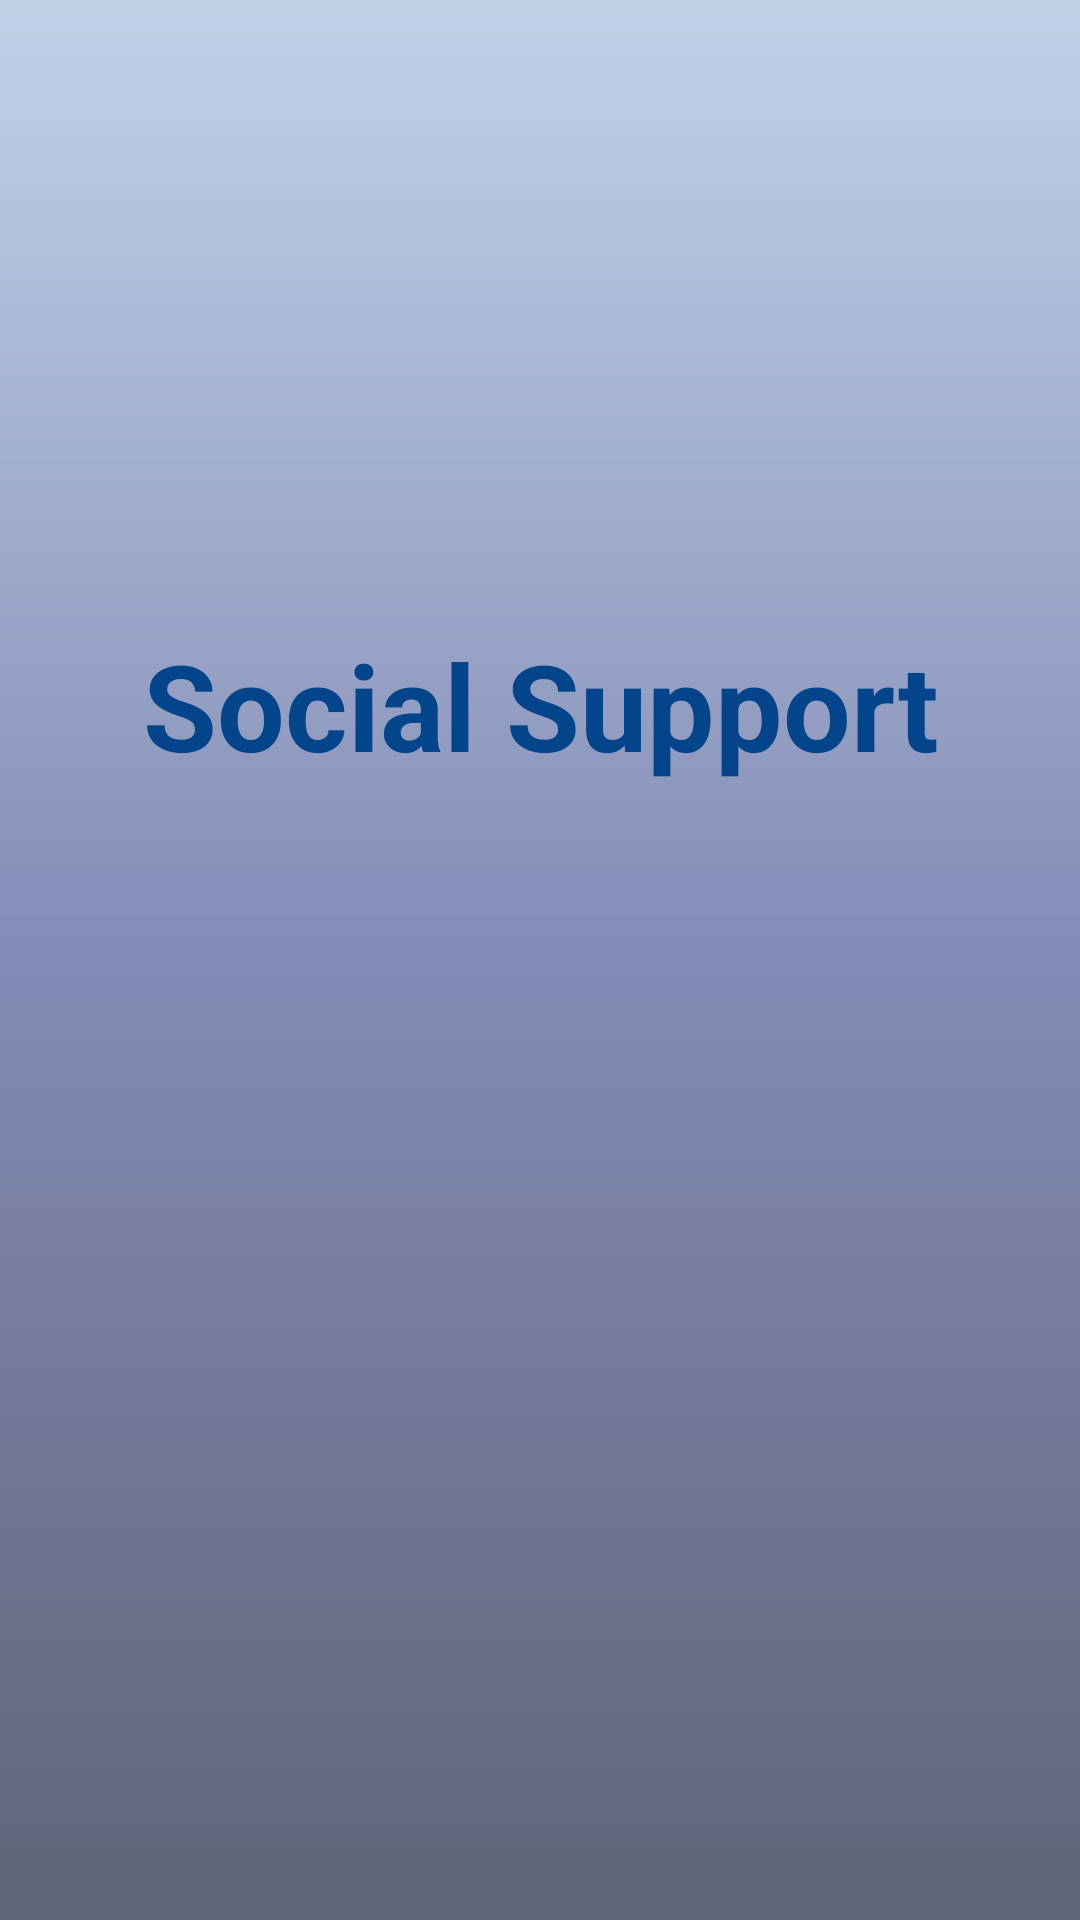

This screen was rendered from an Android layout file. Write that file and the resources it references.
<!-- AndroidManifest.xml: application theme AppTheme -->
<!-- res/layout/screen_splash.xml -->
<?xml version="1.0" encoding="utf-8"?>
<LinearLayout xmlns:android="http://schemas.android.com/apk/res/android"
    android:layout_width="match_parent"
    android:layout_height="match_parent"
    android:id="@+id/view"
    android:orientation="vertical">
    <LinearLayout
        android:layout_width="match_parent"
        android:layout_height="match_parent"
        android:background="@drawable/default_gradient"
        android:gravity="center"
        android:orientation="vertical">
        <TextView
            android:layout_width="match_parent"
            android:layout_height="wrap_content"
            android:textColor="@color/colorPrimaryDark"
            android:text="@string/app_name"
            android:gravity="center"
            android:textStyle="bold"
            android:textSize="40dp"/>

        <ImageView
            android:id="@+id/img_loading"
            android:layout_width="70dp"
            android:layout_height="70dp"
            android:src="@drawable/load"
            android:layout_marginTop="100dp"
            android:layout_gravity="bottom|center_horizontal"/>
    </LinearLayout>
</LinearLayout>
<!-- resources referenced by this layout -->
<resources>
  <color name="colorPrimaryDark">#04448A</color>
  <!-- drawable default_gradient (drawable) -->
  <?xml version="1.0" encoding="utf-8"?>
  <layer-list xmlns:android="http://schemas.android.com/apk/res/android">
      <item>
          <shape android:shape="rectangle">
              <gradient
                  android:angle="270"
                  android:startColor="#9797B6DB"
                  android:centerColor="#A3414E8F"
                  android:endColor="#A3090F2E"
                  android:type="linear" />
  
          </shape>
      </item>
  </layer-list>
  <string name="app_name">Social Support</string>
  <style name="AppTheme" parent="Theme.AppCompat.Light.DarkActionBar">
          
          <item name="colorPrimary">@color/colorPrimary</item>
          <item name="colorPrimaryDark">@color/colorPrimaryDark</item>
          <item name="colorAccent">@color/colorAccent</item>
      </style>
  <color name="colorPrimary">#0E4D8F</color>
  <color name="colorAccent">#FF4081</color>
</resources>
